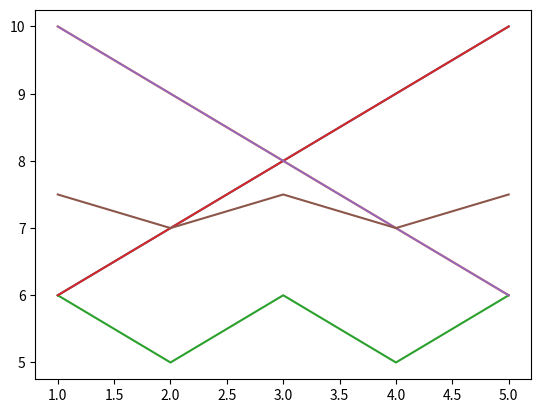

Reproduce this figure in Python.
import pandas as pd
s=pd.Series([11,27,87,11,None,7,18,7,87,27])
print(s.sort_values())

print("s.count():",s.count())

print("s.mode():",s.mode(),sep="\n")

print("s.median():",s.median())
print("s.mean():",s.mean())
print("s.max():",s.max())
print("s.min():",s.min())

print("s.quantile(0.25):",s.quantile(0.25))
print("s.quantile(0.5):",s.quantile(0.5))
print("s.quantile(0.75):",s.quantile(0.75))
print("s.quantile():",s.quantile())

print("s.sum():",s.sum())
print("s.var():",s.var())
print("s.std():",s.std())

s2=pd.Series([18, 27, 3, 11 , 27,None])
print(s2.sort_values())
print("s2.count():",s2.count())
print("s2.mode():",s2.mode(),sep="\n")
print("s2.median():",s2.median())
print("s2.mean():",s2.mean())
print("s2.max():",s2.max())
print("s2.min():",s2.min())
print("s2.quantile():",s2.quantile())
print("s2.quantile(0.25):",s2.quantile(0.25))
print("s2.quantile(0.5):",s2.quantile(0.5))
print("s2.quantile(0.75):",s2.quantile(0.75))
print("s2.sum():",s2.sum())
print("s2.var():",s2.var())
print("s2.std():",s2.std())

X=pd.Series([1,2,3,4,5])
Y=pd.Series([6,7,8,9,10])
print("X.cov(Y):",X.cov(Y))
print("X.corr(Y):",X.corr(Y))
print("X.std():",X.std())
print("Y.std():",Y.std())
print("X.cov(Y)/(X.std()*Y.std()):",X.cov(Y)/(X.std()*Y.std()))

X=pd.Series([1,2,3,4,5])
Y=pd.Series([6,7,8,9,10])
import matplotlib.pyplot as plt
plt.plot(X, Y)
plt.show()
print("X.corr(Y):",X.corr(Y))

X=pd.Series([1,2,3,4,5])
Y=pd.Series([10,9,8,7,6])
plt.plot(X, Y)
plt.show()
print("X.corr(Y):",X.corr(Y))

X=pd.Series([1,2,3,4,5])
Y=pd.Series([6,5,6,5,6])
plt.plot(X, Y)
plt.show()
print("X.corr(Y):",X.corr(Y))

X=pd.Series([1,2,3,4,5])
Y1=pd.Series([6,7,8,9,10])
Y2=pd.Series([10,9,8,7,6])
Y3=pd.Series([7.5,7,7.5,7,7.5])
plt.plot(X, Y1)
plt.plot(X, Y2)
plt.plot(X, Y3)
plt.show()
print("X.corr(Y1):",X.corr(Y1))
print("X.corr(Y2):",X.corr(Y2))
print("X.corr(Y3):",X.corr(Y3))

df=pd.DataFrame([[13, 11 , 27],[18, 27, 3],[27, 3, 11]])
print(df)
print("df[0].cov(df[0])=[",df.loc[0,0],df.loc[1,0],df.loc[2,0],
      "]cov[",df.loc[0,0],df.loc[1,0],df.loc[2,0],"]=",df[0].cov(df[0]))
print("df[0].cov(df[1])=[",df.loc[0,0],df.loc[1,0],df.loc[2,0],
      "]cov[",df.loc[0,1],df.loc[1,1],df.loc[2,1],"]=",df[0].cov(df[1]))
print("df[0].cov(df[2])=[",df.loc[0,0],df.loc[1,0],df.loc[2,0],
      "]cov[",df.loc[0,2],df.loc[1,2],df.loc[2,2],"]=",df[0].cov(df[2]))
print("df[1].cov(df[1])=[",df.loc[0,1],df.loc[1,1],df.loc[2,1],
      "]cov[",df.loc[0,1],df.loc[1,1],df.loc[2,1],"]=",df[1].cov(df[1]))
print("df[1].cov(df[2])=[",df.loc[0,1],df.loc[1,1],df.loc[2,1],
      "]cov[",df.loc[0,2],df.loc[1,2],df.loc[2,2],"]=",df[1].cov(df[2]))
print("df[2].cov(df[2])=[",df.loc[0,2],df.loc[1,2],df.loc[2,2],
      "]cov[",df.loc[0,2],df.loc[1,2],df.loc[2,2],"]=",df[2].cov(df[2]))
print("df.cov():",df.cov(),sep="\n")

df=pd.DataFrame([[13, 11 , 27],[18, 27, 3],[27, 3, 11]])
print(df)
print("df[0].corr(df[0])=[",df.loc[0,0],df.loc[1,0],df.loc[2,0],
      "]corr[",df.loc[0,0],df.loc[1,0],df.loc[2,0],"]=",df[0].corr(df[0]))
print("df[0].corr(df[1])=[",df.loc[0,0],df.loc[1,0],df.loc[2,0],
      "]corr[",df.loc[0,1],df.loc[1,1],df.loc[2,1],"]=",df[0].corr(df[1]))
print("df[0].corr(df[2])=[",df.loc[0,0],df.loc[1,0],df.loc[2,0],
      "]corr[",df.loc[0,2],df.loc[1,2],df.loc[2,2],"]=",df[0].corr(df[2]))
print("df[1].corr(df[1])=[",df.loc[0,1],df.loc[1,1],df.loc[2,1],
      "]corr[",df.loc[0,1],df.loc[1,1],df.loc[2,1],"]=",df[1].corr(df[1]))
print("df[1].corr(df[2])=[",df.loc[0,1],df.loc[1,1],df.loc[2,1],
      "]corr[",df.loc[0,2],df.loc[1,2],df.loc[2,2],"]=",df[1].corr(df[2]))
print("df[2].corr(df[2])=[",df.loc[0,2],df.loc[1,2],df.loc[2,2],
      "]corr[",df.loc[0,2],df.loc[1,2],df.loc[2,2],"]=",df[2].corr(df[2]))
print("df.corr():",df.corr(),sep="\n")

df = pd.DataFrame({"id":range(1,10),"score":[4,5,6,3,4,7,2,7,6]})
print(df)

df["cumsum"] = df["score"].cumsum()
print(df)

df["cumprod"] = df["score"].cumprod()
print(df.drop(["cumsum"] , axis=1))

df["cummin"] = df["score"].cummin()
print(df.drop(["cumsum","cumprod"] , axis=1))

df["cummax"] = df["score"].cummax()
print(df.drop(["cumsum","cumprod","cummin"] , axis=1))

